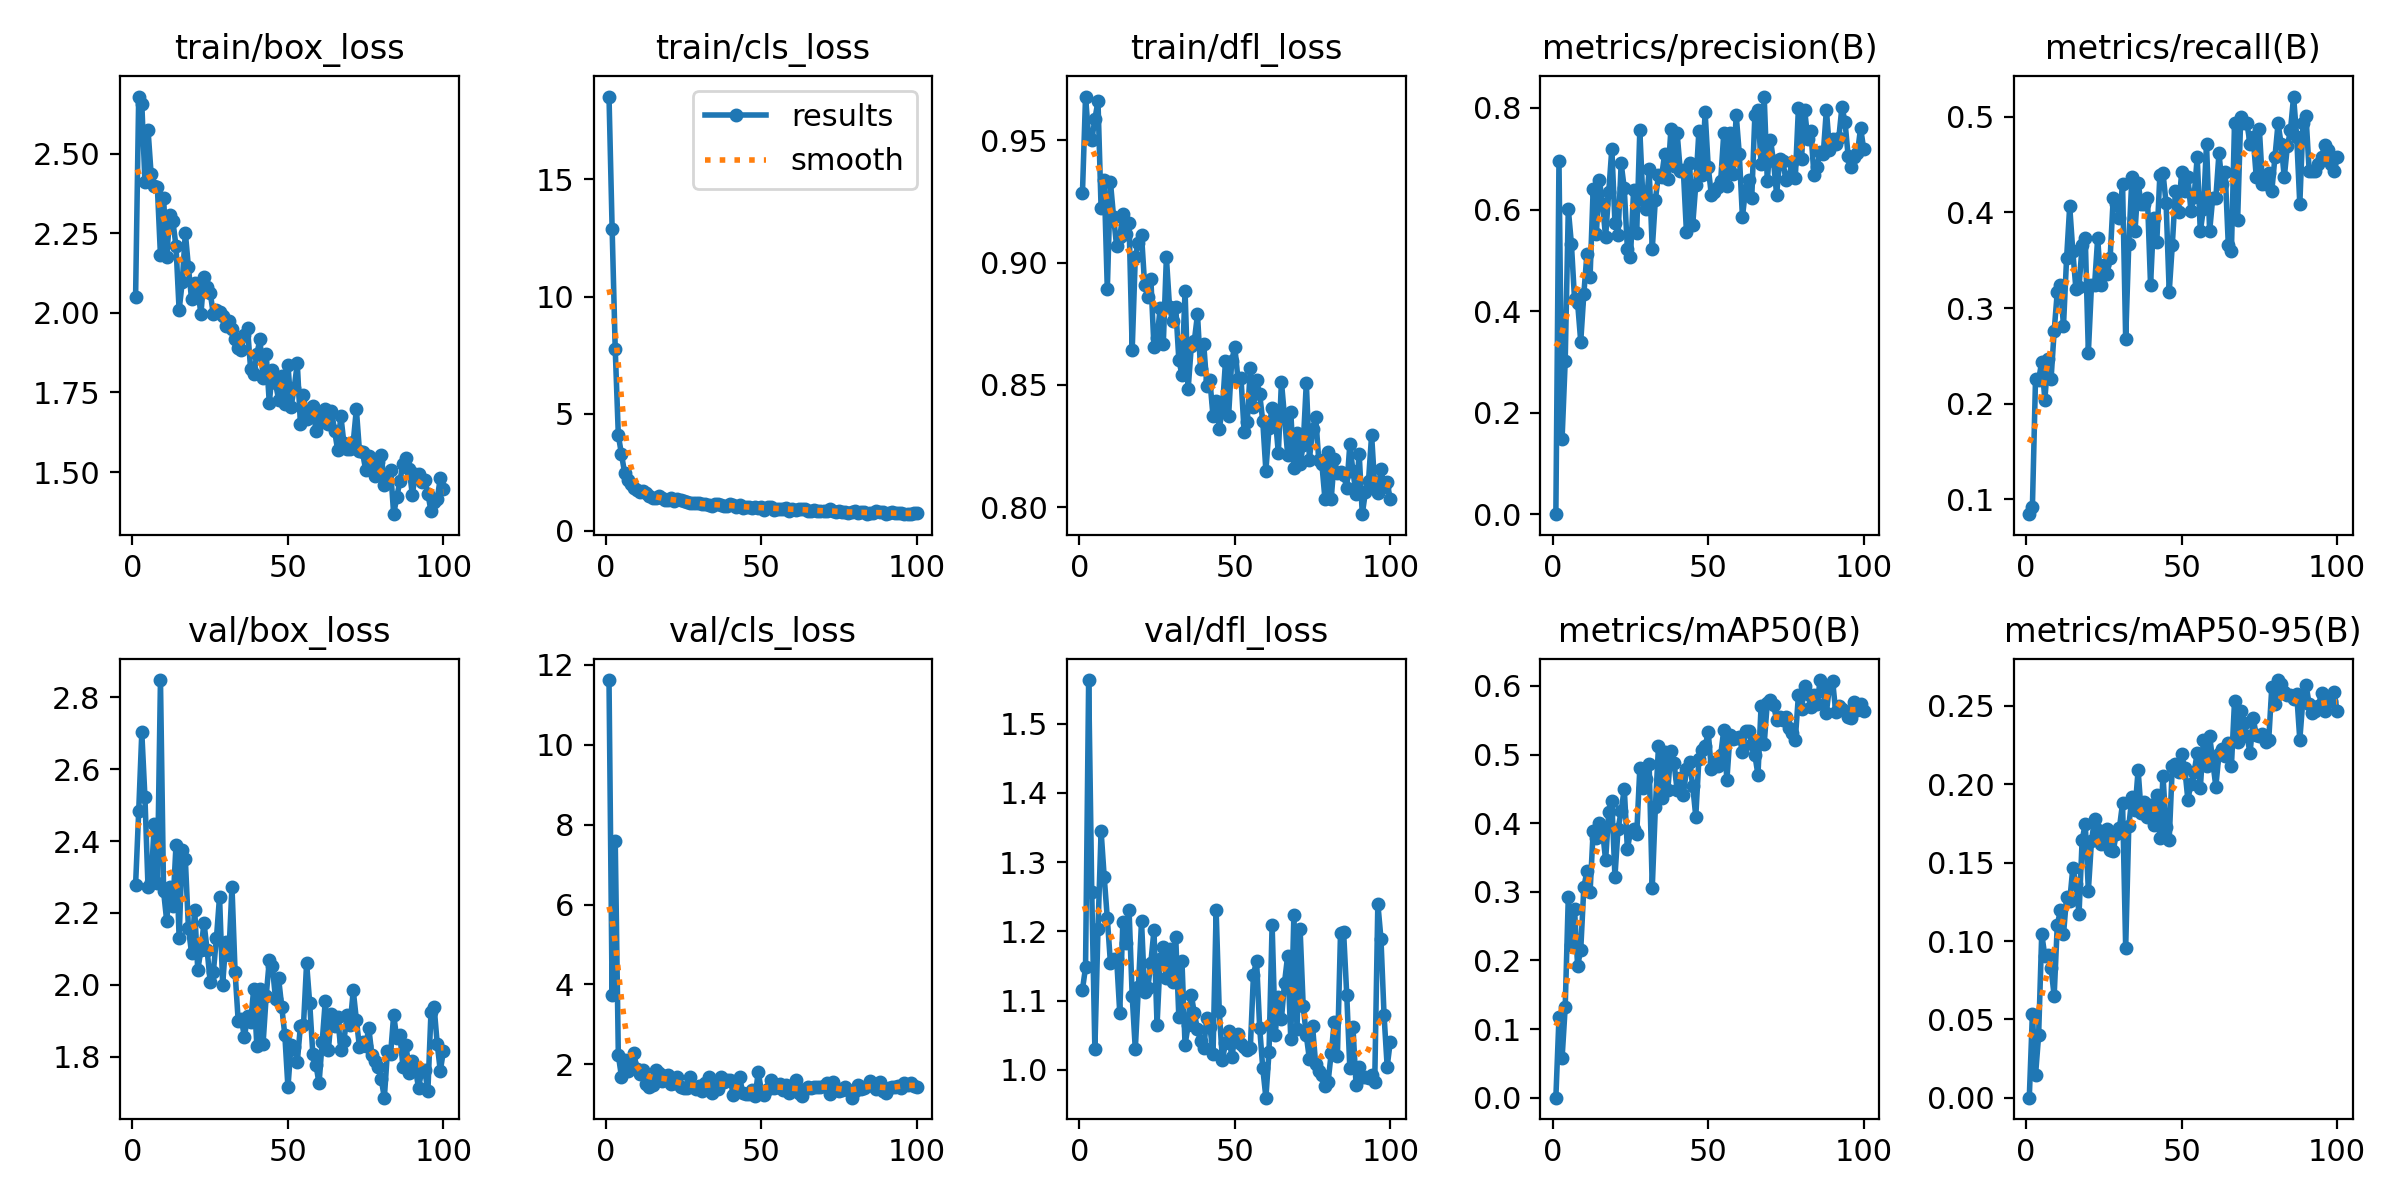

Source data for this figure (header and first rows):
epoch, time, train/box_loss, train/cls_loss, train/dfl_loss, metrics/precision(B), metrics/recall(B), metrics/mAP50(B), metrics/mAP50-95(B), val/box_loss, val/cls_loss, val/dfl_loss, lr/pg0, lr/pg1, lr/pg2
1, 14.61, 2.05, 18.54, 0.9282, 0.00028, 0.08451, 0.00018, 8e-05, 2.278, 11.62, 1.116, 0.0006578, 0.0006578, 0.0006578
2, 22.7, 2.679, 12.9, 0.9678, 0.6964, 0.09155, 0.1171, 0.05352, 2.483, 3.727, 1.148, 0.001311, 0.001311, 0.001311
3, 30.53, 2.657, 7.749, 0.9511, 0.1487, 0.2253, 0.05767, 0.01425, 2.702, 7.594, 1.563, 0.001952, 0.001952, 0.001952
4, 38.25, 2.411, 4.072, 0.9499, 0.3011, 0.2246, 0.1318, 0.03977, 2.523, 2.231, 1.256, 0.001941, 0.001941, 0.001941
5, 47.18, 2.575, 3.277, 0.9585, 0.6011, 0.2441, 0.2923, 0.1045, 2.272, 1.694, 1.029, 0.001921, 0.001921, 0.001921
6, 54.78, 2.435, 2.489, 0.9659, 0.532, 0.2042, 0.2224, 0.09055, 2.287, 2.12, 1.203, 0.001901, 0.001901, 0.001901
7, 62, 2.397, 2.176, 0.9222, 0.4245, 0.2465, 0.2748, 0.09087, 2.448, 1.825, 1.345, 0.001881, 0.001881, 0.001881
8, 69.83, 2.395, 1.997, 0.9338, 0.416, 0.2257, 0.192, 0.08275, 2.284, 2.045, 1.279, 0.001861, 0.001861, 0.001861
9, 79.5, 2.18, 1.806, 0.889, 0.3401, 0.2758, 0.2157, 0.06502, 2.847, 2.279, 1.219, 0.001842, 0.001842, 0.001842
10, 87.09, 2.36, 1.75, 0.933, 0.4343, 0.3169, 0.3069, 0.1101, 2.26, 1.871, 1.155, 0.001822, 0.001822, 0.001822
11, 94.31, 2.176, 1.647, 0.9187, 0.5131, 0.3239, 0.3302, 0.1195, 2.179, 1.746, 1.16, 0.001802, 0.001802, 0.001802
12, 102.1, 2.306, 1.7, 0.9066, 0.4671, 0.2817, 0.2993, 0.1042, 2.272, 1.868, 1.16, 0.001782, 0.001782, 0.001782
13, 111.8, 2.287, 1.596, 0.9103, 0.641, 0.3521, 0.3891, 0.128, 2.219, 1.518, 1.083, 0.001762, 0.001762, 0.001762
14, 119.7, 2.209, 1.468, 0.9196, 0.5511, 0.4064, 0.3779, 0.1255, 2.389, 1.441, 1.213, 0.001743, 0.001743, 0.001743
15, 127, 2.008, 1.398, 0.9118, 0.6591, 0.3592, 0.3997, 0.1465, 2.13, 1.476, 1.183, 0.001723, 0.001723, 0.001723
16, 134.7, 2.097, 1.386, 0.9162, 0.6103, 0.3199, 0.3891, 0.1365, 2.376, 1.859, 1.23, 0.001703, 0.001703, 0.001703
17, 143.9, 2.251, 1.481, 0.8643, 0.546, 0.3219, 0.3463, 0.1173, 2.349, 1.785, 1.107, 0.001683, 0.001683, 0.001683
18, 151.7, 2.143, 1.393, 0.9024, 0.6342, 0.3662, 0.4157, 0.1645, 2.157, 1.586, 1.03, 0.001663, 0.001663, 0.001663
19, 159.2, 2.042, 1.33, 0.908, 0.7199, 0.3732, 0.4317, 0.1746, 2.088, 1.706, 1.119, 0.001644, 0.001644, 0.001644
20, 166.7, 2.093, 1.296, 0.9113, 0.5745, 0.2535, 0.3222, 0.1322, 2.209, 1.732, 1.215, 0.001624, 0.001624, 0.001624
21, 174.5, 2.077, 1.38, 0.891, 0.5498, 0.3239, 0.3918, 0.1636, 2.042, 1.506, 1.112, 0.001604, 0.001604, 0.001604
22, 184, 1.995, 1.252, 0.8859, 0.6908, 0.3239, 0.4174, 0.1778, 2.097, 1.541, 1.117, 0.001584, 0.001584, 0.001584
23, 191.6, 2.112, 1.367, 0.8934, 0.6416, 0.3732, 0.4505, 0.1711, 2.172, 1.692, 1.155, 0.001564, 0.001564, 0.001564
24, 199.2, 2.081, 1.321, 0.8656, 0.5229, 0.3242, 0.3624, 0.1618, 2.097, 1.429, 1.201, 0.001545, 0.001545, 0.001545
25, 206.8, 2.063, 1.276, 0.8692, 0.5072, 0.3451, 0.3878, 0.1635, 2.009, 1.407, 1.065, 0.001525, 0.001525, 0.001525
26, 216.2, 1.996, 1.227, 0.8814, 0.6386, 0.336, 0.3915, 0.1716, 2.036, 1.406, 1.161, 0.001505, 0.001505, 0.001505
27, 223.8, 2.01, 1.206, 0.8667, 0.5547, 0.3521, 0.3841, 0.1579, 2.13, 1.682, 1.178, 0.001485, 0.001485, 0.001485
28, 231.3, 2.002, 1.185, 0.9021, 0.7561, 0.4155, 0.4797, 0.1577, 2.245, 1.436, 1.133, 0.001465, 0.001465, 0.001465
29, 239.3, 1.989, 1.205, 0.882, 0.6188, 0.4084, 0.4516, 0.1685, 2, 1.391, 1.175, 0.001446, 0.001446, 0.001446
30, 249.1, 1.959, 1.17, 0.8761, 0.6017, 0.3944, 0.4643, 0.1723, 2.12, 1.454, 1.127, 0.001426, 0.001426, 0.001426
31, 256.8, 1.974, 1.161, 0.8818, 0.6789, 0.4296, 0.4864, 0.1879, 2.085, 1.336, 1.192, 0.001406, 0.001406, 0.001406
32, 264.3, 1.948, 1.142, 0.8604, 0.5223, 0.2676, 0.3058, 0.09565, 2.273, 1.539, 1.076, 0.001386, 0.001386, 0.001386
33, 272.2, 1.919, 1.107, 0.8541, 0.6196, 0.367, 0.423, 0.1731, 2.035, 1.685, 1.158, 0.001366, 0.001366, 0.001366
34, 281.4, 1.89, 1.05, 0.8885, 0.6674, 0.4366, 0.5118, 0.1918, 1.899, 1.279, 1.036, 0.001347, 0.001347, 0.001347
35, 289, 1.883, 1.154, 0.8484, 0.6646, 0.3803, 0.4371, 0.1835, 1.906, 1.514, 1.064, 0.001327, 0.001327, 0.001327
36, 296.4, 1.931, 1.162, 0.8657, 0.7098, 0.4306, 0.5041, 0.209, 1.855, 1.395, 1.108, 0.001307, 0.001307, 0.001307
37, 303.9, 1.952, 1.109, 0.8681, 0.6611, 0.4084, 0.4485, 0.1815, 1.913, 1.671, 1.081, 0.001287, 0.001287, 0.001287
38, 311.4, 1.823, 1.04, 0.8788, 0.7584, 0.4084, 0.5052, 0.1888, 1.897, 1.554, 1.058, 0.001267, 0.001267, 0.001267
39, 320.5, 1.806, 1.063, 0.8564, 0.6867, 0.4155, 0.4881, 0.1792, 1.99, 1.598, 1.042, 0.001248, 0.001248, 0.001248
40, 327.9, 1.87, 1.126, 0.8668, 0.7511, 0.3239, 0.448, 0.1865, 1.832, 1.597, 1.032, 0.001228, 0.001228, 0.001228
41, 335.4, 1.917, 1.106, 0.8497, 0.6769, 0.3944, 0.4658, 0.1738, 1.989, 1.235, 1.075, 0.001208, 0.001208, 0.001208
42, 342.9, 1.795, 1.011, 0.8518, 0.6769, 0.3689, 0.4411, 0.1934, 1.837, 1.306, 1.062, 0.001188, 0.001188, 0.001188
43, 352.1, 1.872, 1.113, 0.8372, 0.5552, 0.4395, 0.4787, 0.1656, 1.969, 1.678, 1.023, 0.001168, 0.001168, 0.001168
44, 359.6, 1.717, 0.9845, 0.8436, 0.6911, 0.4412, 0.4891, 0.2054, 2.068, 1.292, 1.23, 0.001149, 0.001149, 0.001149
45, 367, 1.821, 1.001, 0.8322, 0.5693, 0.4095, 0.4549, 0.1727, 2.052, 1.249, 1.085, 0.001129, 0.001129, 0.001129
46, 374.7, 1.78, 1.003, 0.8402, 0.6492, 0.3169, 0.4097, 0.1647, 1.961, 1.254, 1.014, 0.001109, 0.001109, 0.001109
47, 384, 1.727, 0.9895, 0.8596, 0.7543, 0.3662, 0.4937, 0.2118, 2.018, 1.359, 1.038, 0.001089, 0.001089, 0.001089
48, 391.7, 1.803, 1.019, 0.8372, 0.6674, 0.4225, 0.5063, 0.2128, 1.939, 1.201, 1.055, 0.001069, 0.001069, 0.001069
49, 399, 1.713, 0.987, 0.8597, 0.7914, 0.4008, 0.512, 0.208, 1.86, 1.809, 1.019, 0.00105, 0.00105, 0.00105
50, 406.5, 1.837, 1.023, 0.8656, 0.6841, 0.4424, 0.5327, 0.219, 1.715, 1.327, 1.044, 0.00103, 0.00103, 0.00103
51, 414, 1.705, 0.9063, 0.8527, 0.6286, 0.4225, 0.4785, 0.2102, 1.833, 1.23, 1.052, 0.00101, 0.00101, 0.00101
52, 423.2, 1.763, 0.9967, 0.8527, 0.6351, 0.4366, 0.4895, 0.1901, 1.827, 1.395, 1.037, 0.0009902, 0.0009902, 0.0009902
53, 430.4, 1.842, 1.037, 0.8309, 0.6446, 0.4014, 0.484, 0.2004, 1.785, 1.602, 1.033, 0.0009704, 0.0009704, 0.0009704
54, 437.9, 1.652, 0.9088, 0.8349, 0.6558, 0.4159, 0.4986, 0.2076, 1.885, 1.403, 1.028, 0.0009506, 0.0009506, 0.0009506
55, 445.3, 1.743, 0.9478, 0.857, 0.7502, 0.4577, 0.5359, 0.2199, 1.889, 1.422, 1.032, 0.0009308, 0.0009308, 0.0009308
56, 454.5, 1.668, 0.9412, 0.8411, 0.6462, 0.3803, 0.4627, 0.1975, 2.061, 1.51, 1.137, 0.000911, 0.000911, 0.000911
57, 461.8, 1.694, 0.9465, 0.8519, 0.751, 0.4035, 0.5283, 0.228, 1.948, 1.356, 1.158, 0.0008912, 0.0008912, 0.0008912
58, 469, 1.706, 0.9695, 0.8463, 0.6702, 0.4718, 0.5233, 0.2113, 1.808, 1.488, 1.061, 0.0008714, 0.0008714, 0.0008714
59, 476.5, 1.63, 0.8534, 0.8351, 0.786, 0.3803, 0.5238, 0.231, 1.778, 1.271, 1.002, 0.0008516, 0.0008516, 0.0008516
60, 485.9, 1.681, 0.9294, 0.8149, 0.7089, 0.4155, 0.5254, 0.2143, 1.726, 1.424, 0.9597, 0.0008318, 0.0008318, 0.0008318
... 40 more rows
